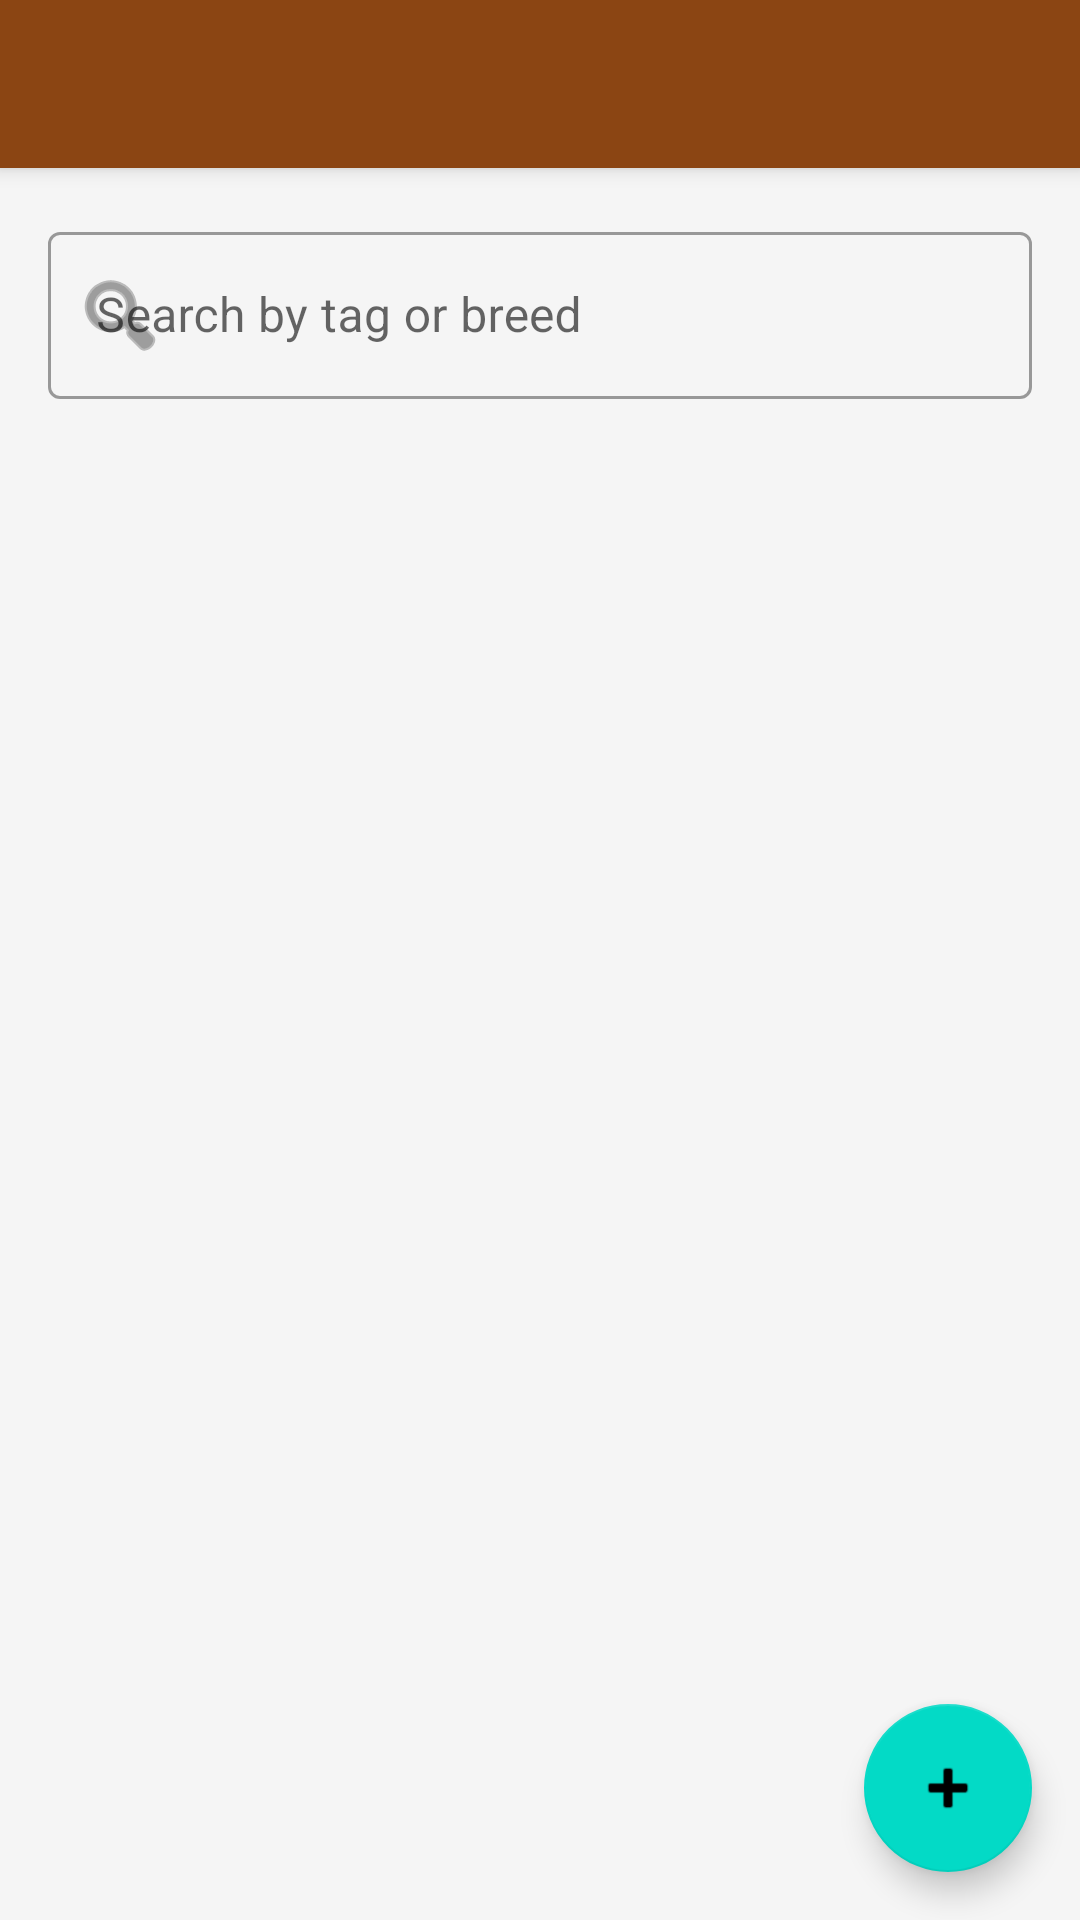

Reconstruct the res/layout file that produces this screen, plus the resources it refers to.
<!-- AndroidManifest.xml: activity theme Theme.PiggeryApp -->
<!-- res/layout/activity_main.xml -->
<?xml version="1.0" encoding="utf-8"?>
<androidx.coordinatorlayout.widget.CoordinatorLayout xmlns:android="http://schemas.android.com/apk/res/android"
    xmlns:app="http://schemas.android.com/apk/res-auto"
    xmlns:tools="http://schemas.android.com/tools"
    android:layout_width="match_parent"
    android:layout_height="match_parent"
    tools:context=".ui.MainActivity">

    <com.google.android.material.appbar.AppBarLayout
        android:layout_width="match_parent"
        android:layout_height="wrap_content">

        <androidx.appcompat.widget.Toolbar
            android:id="@+id/toolbar"
            android:layout_width="match_parent"
            android:layout_height="?attr/actionBarSize"
            android:background="?attr/colorPrimary"
            app:titleTextColor="@color/white" />

    </com.google.android.material.appbar.AppBarLayout>

    <LinearLayout
        android:layout_width="match_parent"
        android:layout_height="match_parent"
        android:orientation="vertical"
        app:layout_behavior="@string/appbar_scrolling_view_behavior">

        <com.google.android.material.textfield.TextInputLayout
            android:layout_width="match_parent"
            android:layout_height="wrap_content"
            android:layout_margin="16dp"
            app:startIconDrawable="@android:drawable/ic_menu_search"
            style="@style/Widget.MaterialComponents.TextInputLayout.OutlinedBox">

            <com.google.android.material.textfield.TextInputEditText
                android:id="@+id/searchEditText"
                android:layout_width="match_parent"
                android:layout_height="wrap_content"
                android:hint="@string/search_hint"
                android:inputType="text"
                android:maxLines="1" />

        </com.google.android.material.textfield.TextInputLayout>

        <FrameLayout
            android:layout_width="match_parent"
            android:layout_height="0dp"
            android:layout_weight="1">

            <androidx.recyclerview.widget.RecyclerView
                android:id="@+id/pigsRecyclerView"
                android:layout_width="match_parent"
                android:layout_height="match_parent"
                android:clipToPadding="false"
                android:padding="8dp"
                tools:listitem="@layout/item_pig" />

            <LinearLayout
                android:id="@+id/emptyView"
                android:layout_width="wrap_content"
                android:layout_height="wrap_content"
                android:layout_gravity="center"
                android:gravity="center"
                android:orientation="vertical"
                android:visibility="gone">

                <TextView
                    android:layout_width="wrap_content"
                    android:layout_height="wrap_content"
                    android:text="@string/no_pigs_registered"
                    android:textSize="18sp"
                    android:textColor="@color/text_secondary" />

                <TextView
                    android:layout_width="wrap_content"
                    android:layout_height="wrap_content"
                    android:layout_marginTop="8dp"
                    android:text="@string/register_first_pig"
                    android:textSize="14sp"
                    android:textColor="@color/text_secondary" />

            </LinearLayout>

        </FrameLayout>

    </LinearLayout>

    <com.google.android.material.floatingactionbutton.FloatingActionButton
        android:id="@+id/fabAddPig"
        android:layout_width="wrap_content"
        android:layout_height="wrap_content"
        android:layout_gravity="bottom|end"
        android:layout_margin="16dp"
        android:contentDescription="@string/add_pig"
        app:srcCompat="@android:drawable/ic_input_add" />

</androidx.coordinatorlayout.widget.CoordinatorLayout>
<!-- res/layout/item_pig.xml (included above) -->
<?xml version="1.0" encoding="utf-8"?>
<com.google.android.material.card.MaterialCardView xmlns:android="http://schemas.android.com/apk/res/android"
    xmlns:app="http://schemas.android.com/apk/res-auto"
    xmlns:tools="http://schemas.android.com/tools"
    android:layout_width="match_parent"
    android:layout_height="wrap_content"
    android:layout_margin="8dp"
    app:cardElevation="2dp"
    app:cardCornerRadius="8dp">

    <LinearLayout
        android:layout_width="match_parent"
        android:layout_height="wrap_content"
        android:orientation="horizontal"
        android:padding="12dp">

        <ImageView
            android:id="@+id/pigImageView"
            android:layout_width="80dp"
            android:layout_height="80dp"
            android:scaleType="centerCrop"
            android:background="@color/divider"
            android:contentDescription="@string/take_photo"
            tools:src="@android:drawable/ic_menu_gallery" />

        <LinearLayout
            android:layout_width="0dp"
            android:layout_height="wrap_content"
            android:layout_weight="1"
            android:layout_marginStart="12dp"
            android:orientation="vertical">

            <TextView
                android:id="@+id/tagNumberTextView"
                android:layout_width="wrap_content"
                android:layout_height="wrap_content"
                android:textSize="18sp"
                android:textStyle="bold"
                android:textColor="@color/text_primary"
                tools:text="Tag #001" />

            <TextView
                android:id="@+id/breedTextView"
                android:layout_width="wrap_content"
                android:layout_height="wrap_content"
                android:layout_marginTop="4dp"
                android:textSize="14sp"
                android:textColor="@color/text_secondary"
                tools:text="Yorkshire" />

            <LinearLayout
                android:layout_width="wrap_content"
                android:layout_height="wrap_content"
                android:layout_marginTop="4dp"
                android:orientation="horizontal">

                <TextView
                    android:id="@+id/genderTextView"
                    android:layout_width="wrap_content"
                    android:layout_height="wrap_content"
                    android:textSize="12sp"
                    android:textColor="@color/text_secondary"
                    tools:text="Female" />

                <TextView
                    android:layout_width="wrap_content"
                    android:layout_height="wrap_content"
                    android:layout_marginStart="8dp"
                    android:layout_marginEnd="8dp"
                    android:text="•"
                    android:textColor="@color/text_secondary" />

                <TextView
                    android:id="@+id/ageTextView"
                    android:layout_width="wrap_content"
                    android:layout_height="wrap_content"
                    android:textSize="12sp"
                    android:textColor="@color/text_secondary"
                    tools:text="120 days old" />

                <TextView
                    android:layout_width="wrap_content"
                    android:layout_height="wrap_content"
                    android:layout_marginStart="8dp"
                    android:layout_marginEnd="8dp"
                    android:text="•"
                    android:textColor="@color/text_secondary" />

                <TextView
                    android:id="@+id/weightTextView"
                    android:layout_width="wrap_content"
                    android:layout_height="wrap_content"
                    android:textSize="12sp"
                    android:textColor="@color/text_secondary"
                    tools:text="75.5 kg" />

            </LinearLayout>

            <TextView
                android:id="@+id/statusTextView"
                android:layout_width="wrap_content"
                android:layout_height="wrap_content"
                android:layout_marginTop="8dp"
                android:paddingStart="8dp"
                android:paddingEnd="8dp"
                android:paddingTop="4dp"
                android:paddingBottom="4dp"
                android:textSize="12sp"
                android:textStyle="bold"
                android:textColor="@color/white"
                android:background="@color/status_active"
                tools:text="ACTIVE" />

        </LinearLayout>

    </LinearLayout>

</com.google.android.material.card.MaterialCardView>
<!-- resources referenced by this layout -->
<resources>
  <color name="divider">#FFE0E0E0</color>
  <color name="status_active">#FF4CAF50</color>
  <color name="text_primary">#FF212121</color>
  <color name="text_secondary">#FF757575</color>
  <color name="white">#FFFFFFFF</color>
  <string name="add_pig">Add Pig</string>
  <string name="no_pigs_registered">No pigs registered yet</string>
  <string name="register_first_pig">Tap + to register your first pig</string>
  <string name="search_hint">Search by tag or breed</string>
  <string name="take_photo">Take Photo</string>
  <style name="Theme.PiggeryApp" parent="Theme.MaterialComponents.DayNight.DarkActionBar">
          <item name="colorPrimary">@color/primary</item>
          <item name="colorPrimaryDark">@color/primary_dark</item>
          <item name="colorAccent">@color/accent</item>
          <item name="android:statusBarColor">@color/primary_dark</item>
          <item name="android:windowBackground">@color/background</item>
      </style>
  <color name="primary">#FF8B4513</color>
  <color name="primary_dark">#FF654321</color>
  <color name="accent">#FFFF8C00</color>
  <color name="background">#FFF5F5F5</color>
</resources>
